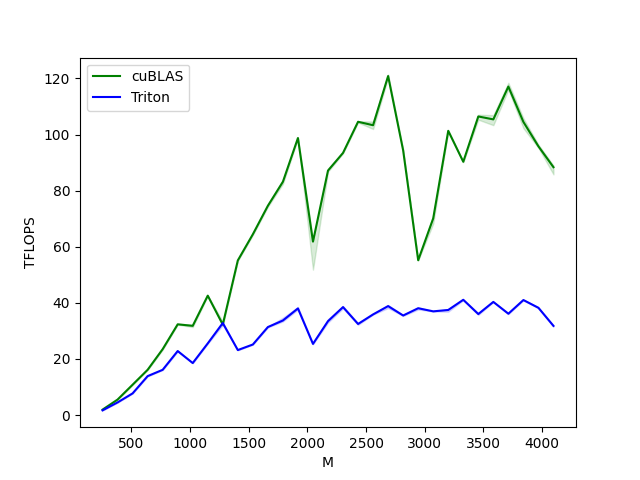

Data behind this chart, as committed beside it:
M, N, K, cuBLAS, Triton
256, 256, 256, 1.942, 1.678
384, 384, 384, 5.53, 4.508
512, 512, 512, 10.82, 7.731
640, 640, 640, 16.14, 13.88
768, 768, 768, 23.5, 16.13
896, 896, 896, 32.34, 22.82
1024, 1024, 1024, 31.81, 18.54
1152, 1152, 1152, 42.56, 25.55
1280, 1280, 1280, 32.24, 32.81
1408, 1408, 1408, 55.12, 23.17
1536, 1536, 1536, 64.44, 25.15
1664, 1664, 1664, 74.6, 31.37
1792, 1792, 1792, 83.16, 33.71
1920, 1920, 1920, 98.74, 38.01
2048, 2048, 2048, 61.82, 25.37
2176, 2176, 2176, 87.14, 33.47
2304, 2304, 2304, 93.45, 38.49
2432, 2432, 2432, 104.5, 32.47
2560, 2560, 2560, 103.3, 35.88
2688, 2688, 2688, 120.8, 38.84
2816, 2816, 2816, 94.33, 35.49
2944, 2944, 2944, 55.18, 38.08
3072, 3072, 3072, 70.09, 36.97
3200, 3200, 3200, 101.3, 37.46
3328, 3328, 3328, 90.28, 41.09
3456, 3456, 3456, 106.4, 36
3584, 3584, 3584, 105.4, 40.33
3712, 3712, 3712, 117.1, 36.12
3840, 3840, 3840, 104.5, 41
3968, 3968, 3968, 95.78, 38.24
4096, 4096, 4096, 88.35, 31.79
